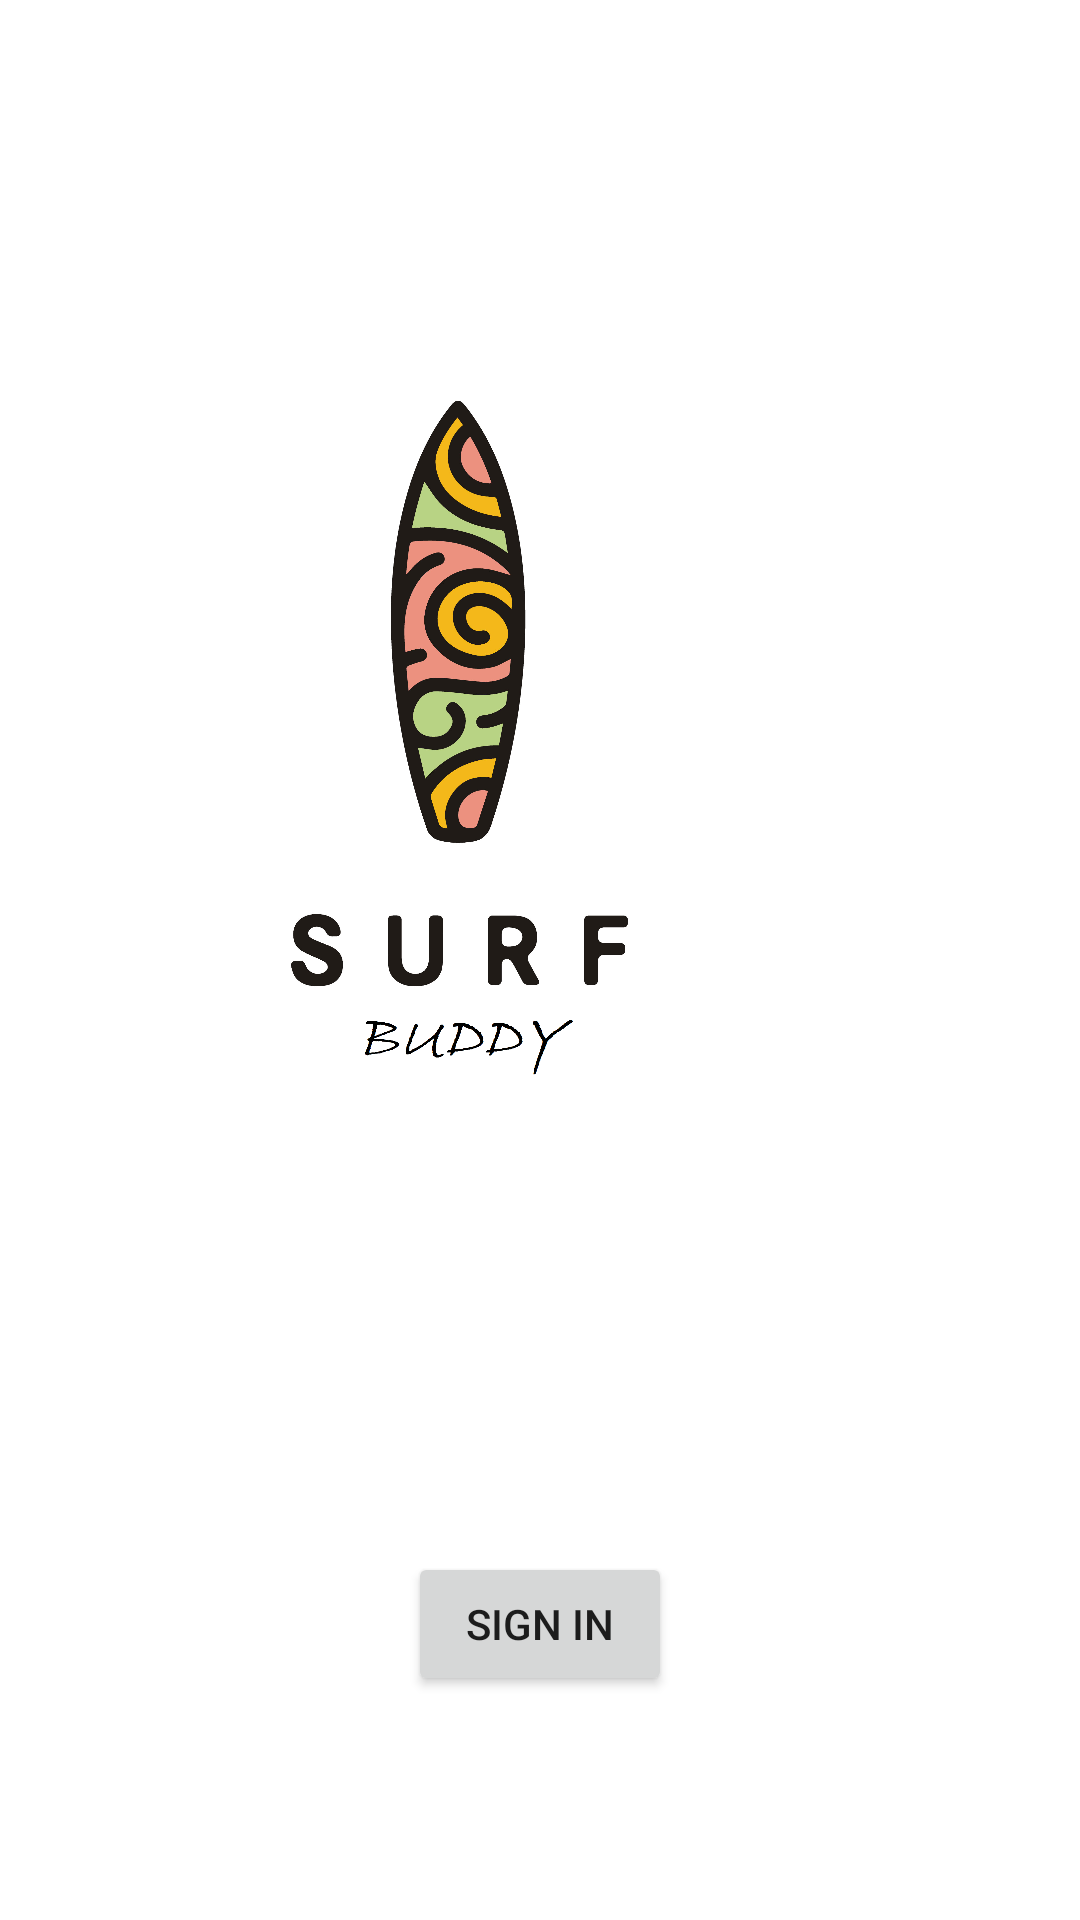

Reconstruct the res/layout file that produces this screen, plus the resources it refers to.
<!-- AndroidManifest.xml: application theme Theme.SurfBuddy -->
<!-- res/layout/signin_activity.xml -->
<?xml version="1.0" encoding="utf-8"?>
<androidx.constraintlayout.widget.ConstraintLayout
    xmlns:android="http://schemas.android.com/apk/res/android"
    xmlns:app="http://schemas.android.com/apk/res-auto"
    xmlns:tools="http://schemas.android.com/tools"
    android:layout_width="match_parent"
    android:layout_height="match_parent">

    <Button
        android:id="@+id/button2"
        android:layout_width="wrap_content"
        android:layout_height="wrap_content"
        android:onClick="signIn"
        android:text="SIGN IN"
        app:layout_constraintBottom_toBottomOf="parent"
        app:layout_constraintEnd_toEndOf="parent"
        app:layout_constraintStart_toStartOf="parent"
        app:layout_constraintTop_toBottomOf="@+id/imageView3"
        app:layout_constraintVertical_bias="0.515" />

    <ImageView
        android:id="@+id/imageView3"
        android:layout_width="415dp"
        android:layout_height="382dp"
        android:layout_marginTop="56dp"
        app:layout_constraintEnd_toEndOf="parent"
        app:layout_constraintHorizontal_bias="1.0"
        app:layout_constraintStart_toStartOf="parent"
        app:layout_constraintTop_toTopOf="parent"
        app:srcCompat="@drawable/logo" />

</androidx.constraintlayout.widget.ConstraintLayout>
<!-- resources referenced by this layout -->
<resources>
  <!-- drawable logo: png bitmap (drawable, 521271 bytes) -->
  <style name="Theme.SurfBuddy" parent="Theme.MaterialComponents.DayNight.DarkActionBar">
          
          <item name="colorPrimary">@color/purple_500</item>
          <item name="colorPrimaryVariant">@color/purple_700</item>
          <item name="colorOnPrimary">@color/white</item>
          
          <item name="colorSecondary">@color/teal_200</item>
          <item name="colorSecondaryVariant">@color/teal_700</item>
          <item name="colorOnSecondary">@color/black</item>
          
          <item name="android:statusBarColor" tools:targetApi="l">?attr/colorPrimaryVariant</item>
          
      </style>
  <!-- not gathered from this repository: default colours our renderer supplied (Android Studio template values) -->
  <color name="purple_500">#FF6200EE</color>
  <color name="purple_700">#FF3700B3</color>
  <color name="teal_200">#FF03DAC5</color>
  <color name="teal_700">#FF018786</color>
  <color name="black">#FF000000</color>
  <color name="white">#FFFFFFFF</color>
</resources>
